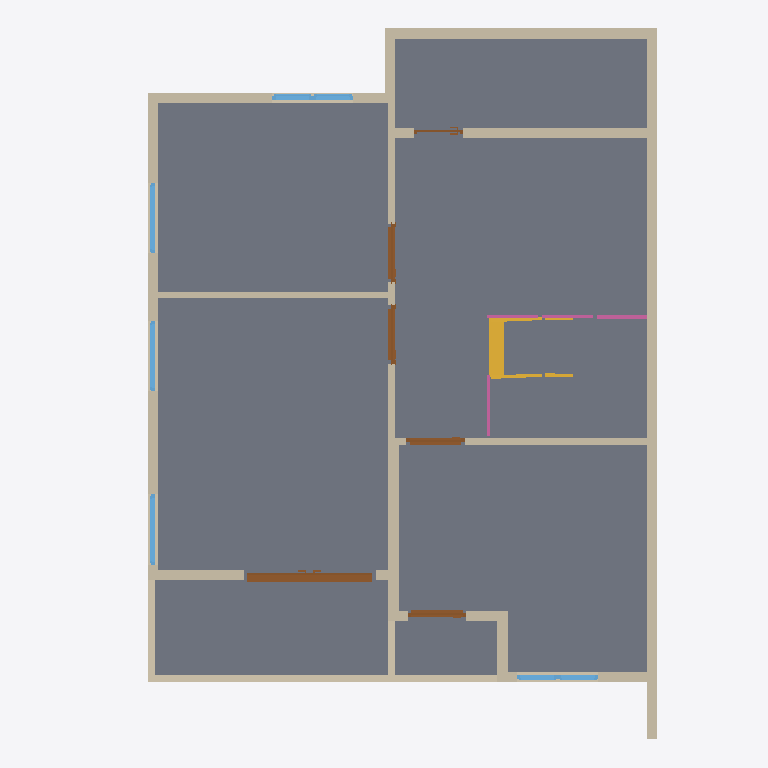
Plan cut of the same IFC building model at storey '2F' (level 3.00 m, cut at 4.40 m), seen from above with north up, elements coloured by IFC class: 19 walls (beige), 7 windows (light blue), 6 doors (brown), 2 railings (pink), 1 slab (grey), 1 stair (yellow). Cut surfaces are drawn darker.
Extent 8.1 m × 10.5 m × 6.3 m (x, y, z). Storeys (2): GF at 0.00 m; 2F at 3.00 m. Elements (72): 36 IfcWall, 13 IfcWindow, 11 IfcDoor, 5 IfcRailing, 4 IfcSlab, 2 IfcStair, 1 IfcRoof.

HEADER;
FILE_DESCRIPTION(('ViewDefinition[DesignTransferView]'),'2;1');
FILE_NAME('s04-activity.ifc','2026-10-14T22:53:57+08:00',(''),(''),'IfcOpenShell 0.8.5-post1','Bonsai 0.8.5-post1','Nobody');
FILE_SCHEMA(('IFC4'));
ENDSEC;
DATA;
#1=IFCPROJECT('1wF9K0wb97DRkMejcKbpeH',$,'My Project',$,$,$,$,(#10,#22),#5);
#27=IFCSITE('3wPAKWWO97huYgC66j5zwS',$,'My Site',$,$,#50,$,$,$,$,$,$,$,$);
#33=IFCBUILDING('3e5ULlyv9Dffk915JfFLBn',$,'My Building',$,$,#56,$,$,$,$,$,$);
#39=IFCBUILDINGSTOREY('2C9Ct6Km11F8geV0qZALQR',$,'2F',$,$,#18663,$,$,$,$);
#63=IFCBUILDINGSTOREY('0mbLcit_r6jxWaSrJY9p$s',$,'GF',$,$,#79,$,$,$,$);
#11726=IFCSLAB('0bpFgxwYX5VejCU0AZ5VIn',$,'Slab',$,$,#18703,#11740,$,$);
#10407=IFCWALL('1vKe4$VMP8kPq5cxMpNf7g',$,'Wall',$,$,#18708,#10414,$,$);
#10591=IFCWALL('0PwXKHeVL2jOxydUVar3oe',$,'Wall',$,$,#18773,#10597,$,$);
#10433=IFCWALL('1mBrkeerj5EhSnSiKwFEUQ',$,'Wall',$,$,#18713,#10439,$,$);
#17469=IFCWALL('1MwBJGuMb8wBDSJmKiAN3E',$,'Wall',$,$,#18793,#17476,$,$);
#12929=IFCWALL('17mGLsyvPC_uV8voN8WIzw',$,'Wall',$,$,#18758,#12935,$,$);
#10566=IFCWALL('2aalUE4mrE2A9apo9iVOTR',$,'Wall',$,$,#18723,#10572,$,$);
#11256=IFCWALL('0G0anrQOv489SzJVZllmWT',$,'Wall',$,$,#18718,#11262,$,$);
#13508=IFCWALL('0ILNwTxbv7QuwDfgP1uIXL',$,'Wall',$,$,#18768,#13514,$,$);
#11359=IFCWALL('1CZSFBID1Cbxa$04$Zqxhp',$,'Wall',$,$,#18753,#11365,$,$);
#11294=IFCWALL('3DZorhavj1fe2bSuyX9eNY',$,'Wall',$,$,#18748,#11300,$,$);
#20108=IFCSTAIR('2E8ji$Sx5478RltG1cEUdo',$,'2fstair',$,$,#20160,$,$,$);
#16303=IFCDOOR('3EDJ$Ov994qucQ0h9vT9KZ',$,'Door',$,$,#18393,#16312,$,2.0,1.9430798292160034,$,.DOUBLE_DOOR_SLIDING.,$);
#10716=IFCWALL('3w_EDiWzrBYeiDvRkyOCbz',$,'Wall',$,$,#18743,#10722,$,$);
#11424=IFCWALL('37UFJ4ZlfBm9adiKM9D1fZ',$,'Wall',$,$,#18728,#11430,$,$);
#17508=IFCWALL('3Y6Y85$F9A29POEMBTWFa5',$,'Wall',$,$,#18803,#17514,$,$);
#10691=IFCWALL('29rEglTK59HAkwVezL496m',$,'Wall',$,$,#18738,#10697,$,$);
#10541=IFCWALL('0PlB0ivzrFzuVuGfX7D35B',$,'Wall',$,$,#18778,#10547,$,$);
#13620=IFCWALL('1BOnVi6zr7CeS7DBEztZgu',$,'Wall',$,$,#18788,#13626,$,$);
#10666=IFCWALL('32lPFvh8XA$gdYaPa06tFA',$,'Wall',$,$,#18733,#10672,$,$);
#21315=IFCRAILING('3Vp7TskF1Cg9YGkQkNnJUl',$,'Railing',$,'FRAMELESS_PANEL',#21335,#21323,$,$);
#11449=IFCWALL('2oNXV3Y$rC_AkaynB9bsSe',$,'Wall',$,$,#18783,#11455,$,$);
#12332=IFCDOOR('3QlRmulXnDgBoYcfBXtZIT',$,'Door',$,$,#14117,#12341,$,2.0,0.8612622022628784,$,.SINGLE_SWING_LEFT.,$);
#12746=IFCDOOR('16ceYQSFj9oBqOayzwu4Ko',$,'Door',$,$,#14132,#12754,$,2.0,0.8612622022628784,$,.SINGLE_SWING_RIGHT.,$);
#13950=IFCDOOR('2ykff1qvv0mwTdWSYdvJl4',$,'Door',$,$,#14147,#13958,$,2.0,0.8612622022628784,$,.SINGLE_SWING_RIGHT.,$);
#13766=IFCDOOR('2S_5PogKTAa8XrOvH_vSSV',$,'Door',$,$,#13949,#13775,$,2.0,0.8612622022628784,$,.SINGLE_SWING_LEFT.,$);
#17675=IFCWALL('1TqJQOT0r0CBZAzMVnkYOq',$,'Wall',$,$,#18798,#17681,$,$);
#15357=IFCWINDOW('3hKg$Wxwn7E9CesJkUb2se',$,'Window',$,$,#15405,#15365,$,0.8999999761581421,1.0432511568069458,$,$,$);
#15259=IFCWINDOW('1NjFGmM9v2URRCLZLIlVww',$,'Window',$,$,#15307,#15267,$,0.8999999761581421,1.0432511568069458,$,$,$);
#15308=IFCWINDOW('0SsG4aMAL3FP6uLx4SF3Wa',$,'Window',$,$,#15356,#15316,$,0.8999999761581421,1.0432511568069458,$,$,$);
#15161=IFCWINDOW('0nMptDtbPFnRj1njCcSPTi',$,'Window',$,$,#15209,#15169,$,0.8999999761581421,0.6000000238418579,$,$,$);
#15210=IFCWINDOW('08ksqFBcf2PvIZVMl7obGb',$,'Window',$,$,#15258,#15218,$,0.8999999761581421,0.6000000238418579,$,$,$);
#17785=IFCWINDOW('1Bt7sc$4bBHR_GIZ_B_Wgo',$,'Window',$,$,#17833,#17793,$,0.8999999761581421,0.6000000238418579,$,$,$);
#17834=IFCWINDOW('3D4fKxPj98zhI7H3mejce8',$,'Window',$,$,#17882,#17842,$,0.8999999761581421,0.6000000238418579,$,$,$);
#21552=IFCRAILING('3s7OYFXuX898eg$9HYjAp_',$,'Railing',$,'FRAMELESS_PANEL',#21692,#21561,$,.USERDEFINED.);
#13107=IFCDOOR('1L7ctE6Bv7nhYovlzZiVE5',$,'Door',$,$,#13290,#13116,$,2.0,0.7320326566696167,$,.SINGLE_SWING_LEFT.,$);
ENDSEC;
